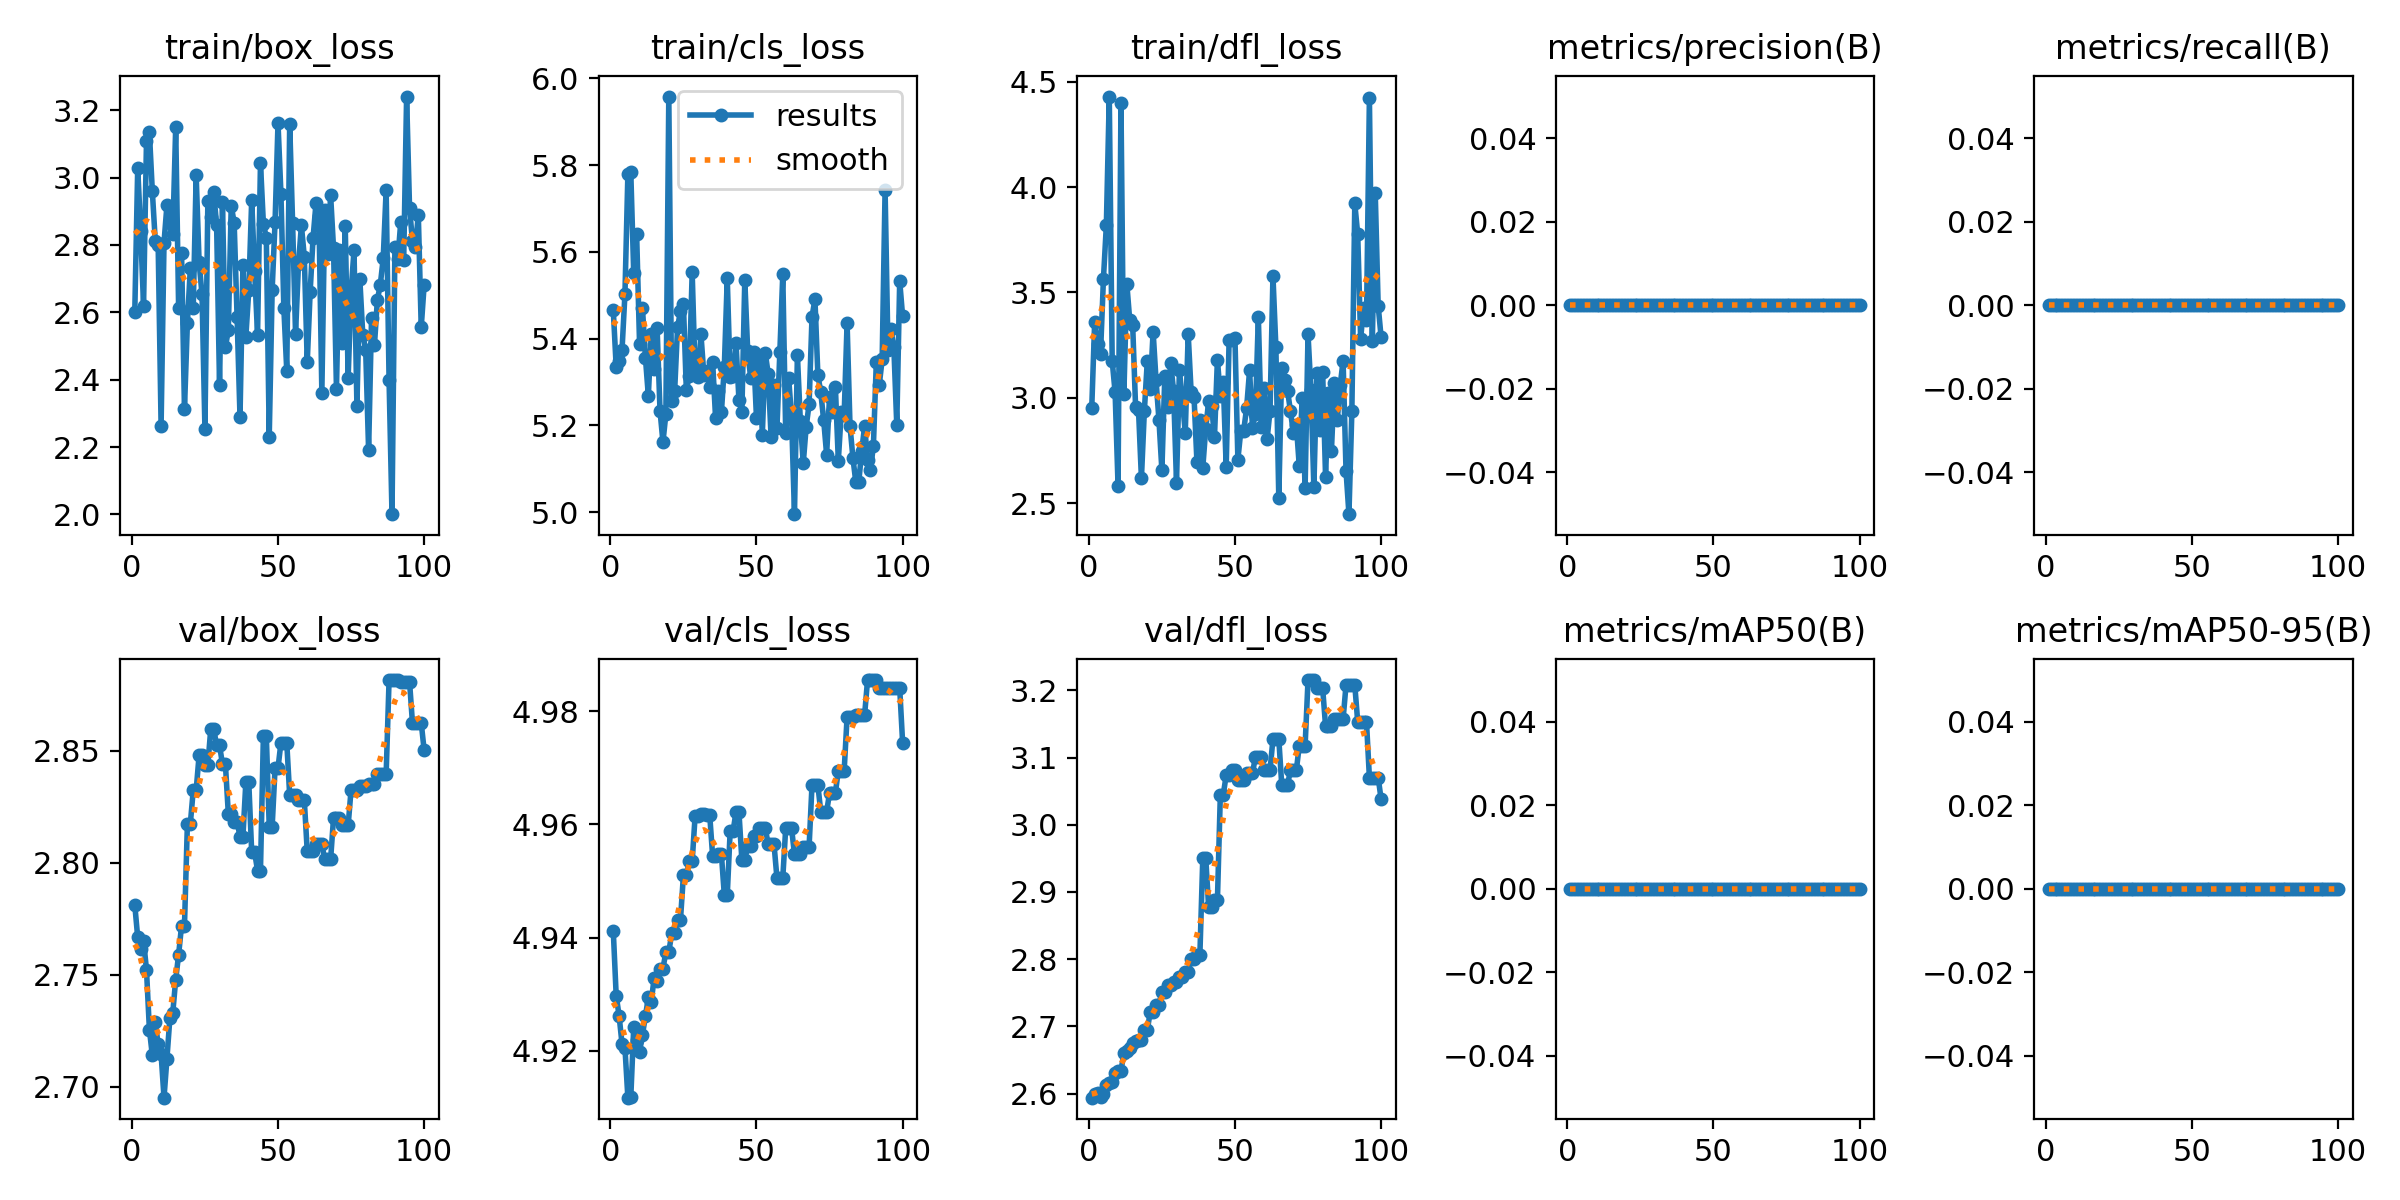

The table this chart was drawn from, first rows:
epoch, time, train/box_loss, train/cls_loss, train/dfl_loss, metrics/precision(B), metrics/recall(B), metrics/mAP50(B), metrics/mAP50-95(B), val/box_loss, val/cls_loss, val/dfl_loss, lr/pg0, lr/pg1, lr/pg2
1, 0.6325, 2.602, 5.467, 2.951, 0, 0, 0, 0, 2.781, 4.941, 2.594, 0, 0, 0
2, 0.9233, 3.028, 5.335, 3.357, 0, 0, 0, 0, 2.767, 4.93, 2.6, 1.17822e-06, 1.17822e-06, 1.17822e-06
3, 1.257, 2.843, 5.348, 3.254, 0, 0, 0, 0, 2.761, 4.926, 2.601, 2.33288e-06, 2.33288e-06, 2.33288e-06
4, 1.558, 2.619, 5.374, 3.208, 0, 0, 0, 0, 2.765, 4.921, 2.596, 3.46397e-06, 3.46397e-06, 3.46397e-06
5, 1.931, 3.108, 5.503, 3.564, 0, 0, 0, 0, 2.752, 4.921, 2.6, 4.5715e-06, 4.5715e-06, 4.5715e-06
6, 2.362, 3.134, 5.779, 3.819, 0, 0, 0, 0, 2.726, 4.912, 2.613, 5.65548e-06, 5.65548e-06, 5.65548e-06
7, 2.766, 2.96, 5.783, 4.43, 0, 0, 0, 0, 2.714, 4.912, 2.616, 6.71588e-06, 6.71588e-06, 6.71588e-06
8, 3.203, 2.813, 5.551, 3.175, 0, 0, 0, 0, 2.729, 4.924, 2.617, 7.75273e-06, 7.75273e-06, 7.75273e-06
9, 3.594, 2.799, 5.64, 3.025, 0, 0, 0, 0, 2.719, 4.922, 2.631, 8.76602e-06, 8.76602e-06, 8.76602e-06
10, 3.956, 2.264, 5.388, 2.583, 0, 0, 0, 0, 2.715, 4.92, 2.634, 9.75574e-06, 9.75574e-06, 9.75574e-06
11, 4.381, 2.807, 5.47, 4.4, 0, 0, 0, 0, 2.695, 4.923, 2.634, 1.07219e-05, 1.07219e-05, 1.07219e-05
12, 4.762, 2.918, 5.356, 3.018, 0, 0, 0, 0, 2.713, 4.926, 2.661, 1.16645e-05, 1.16645e-05, 1.16645e-05
13, 5.161, 2.866, 5.268, 3.541, 0, 0, 0, 0, 2.731, 4.929, 2.663, 1.25835e-05, 1.25835e-05, 1.25835e-05
14, 5.526, 2.832, 5.411, 3.368, 0, 0, 0, 0, 2.733, 4.929, 2.668, 1.3479e-05, 1.3479e-05, 1.3479e-05
15, 5.93, 3.15, 5.329, 3.347, 0, 0, 0, 0, 2.748, 4.933, 2.676, 1.43509e-05, 1.43509e-05, 1.43509e-05
16, 6.38, 2.613, 5.424, 2.958, 0, 0, 0, 0, 2.759, 4.932, 2.678, 1.51993e-05, 1.51993e-05, 1.51993e-05
17, 6.771, 2.776, 5.233, 2.944, 0, 0, 0, 0, 2.772, 4.935, 2.68, 1.60241e-05, 1.60241e-05, 1.60241e-05
18, 7.152, 2.312, 5.161, 2.617, 0, 0, 0, 0, 2.772, 4.935, 2.68, 1.68253e-05, 1.68253e-05, 1.68253e-05
19, 7.554, 2.569, 5.226, 2.937, 0, 0, 0, 0, 2.817, 4.937, 2.694, 1.7603e-05, 1.7603e-05, 1.7603e-05
20, 7.936, 2.73, 5.958, 3.172, 0, 0, 0, 0, 2.817, 4.937, 2.694, 1.83571e-05, 1.83571e-05, 1.83571e-05
21, 8.355, 2.614, 5.257, 3.041, 0, 0, 0, 0, 2.832, 4.941, 2.721, 1.90876e-05, 1.90876e-05, 1.90876e-05
22, 8.762, 3.006, 5.279, 3.314, 0, 0, 0, 0, 2.832, 4.941, 2.721, 1.97946e-05, 1.97946e-05, 1.97946e-05
23, 9.091, 2.749, 5.427, 3.083, 0, 0, 0, 0, 2.848, 4.943, 2.732, 2.0478e-05, 2.0478e-05, 2.0478e-05
24, 9.416, 2.653, 5.463, 2.895, 0, 0, 0, 0, 2.848, 4.943, 2.732, 2.11379e-05, 2.11379e-05, 2.11379e-05
25, 9.804, 2.254, 5.48, 2.656, 0, 0, 0, 0, 2.844, 4.951, 2.751, 2.17741e-05, 2.17741e-05, 2.17741e-05
26, 10.12, 2.93, 5.281, 3.102, 0, 0, 0, 0, 2.844, 4.951, 2.751, 2.23869e-05, 2.23869e-05, 2.23869e-05
27, 10.51, 2.884, 5.315, 2.955, 0, 0, 0, 0, 2.86, 4.953, 2.762, 2.2976e-05, 2.2976e-05, 2.2976e-05
28, 10.86, 2.956, 5.553, 3.167, 0, 0, 0, 0, 2.86, 4.953, 2.762, 2.35417e-05, 2.35417e-05, 2.35417e-05
29, 11.25, 2.859, 5.321, 3.033, 0, 0, 0, 0, 2.852, 4.961, 2.766, 2.40837e-05, 2.40837e-05, 2.40837e-05
30, 11.61, 2.383, 5.312, 2.598, 0, 0, 0, 0, 2.852, 4.961, 2.766, 2.46022e-05, 2.46022e-05, 2.46022e-05
31, 11.98, 2.926, 5.41, 3.131, 0, 0, 0, 0, 2.844, 4.962, 2.773, 2.50971e-05, 2.50971e-05, 2.50971e-05
32, 12.32, 2.496, 5.316, 2.99, 0, 0, 0, 0, 2.844, 4.962, 2.773, 2.55685e-05, 2.55685e-05, 2.55685e-05
33, 12.67, 2.547, 5.325, 2.834, 0, 0, 0, 0, 2.822, 4.962, 2.782, 2.60163e-05, 2.60163e-05, 2.60163e-05
34, 13, 2.917, 5.289, 3.303, 0, 0, 0, 0, 2.822, 4.962, 2.782, 2.64405e-05, 2.64405e-05, 2.64405e-05
35, 13.39, 2.866, 5.346, 3.029, 0, 0, 0, 0, 2.818, 4.954, 2.8, 2.68412e-05, 2.68412e-05, 2.68412e-05
36, 13.74, 2.586, 5.218, 3.004, 0, 0, 0, 0, 2.818, 4.954, 2.8, 2.72183e-05, 2.72183e-05, 2.72183e-05
37, 14.13, 2.29, 5.28, 2.694, 0, 0, 0, 0, 2.812, 4.955, 2.806, 2.75718e-05, 2.75718e-05, 2.75718e-05
38, 14.48, 2.741, 5.23, 2.894, 0, 0, 0, 0, 2.812, 4.955, 2.806, 2.79018e-05, 2.79018e-05, 2.79018e-05
39, 14.84, 2.528, 5.336, 2.669, 0, 0, 0, 0, 2.836, 4.948, 2.951, 2.82082e-05, 2.82082e-05, 2.82082e-05
40, 15.2, 2.665, 5.539, 2.854, 0, 0, 0, 0, 2.836, 4.948, 2.951, 2.84911e-05, 2.84911e-05, 2.84911e-05
41, 15.59, 2.933, 5.311, 2.983, 0, 0, 0, 0, 2.805, 4.959, 2.877, 2.87504e-05, 2.87504e-05, 2.87504e-05
42, 15.93, 2.722, 5.314, 2.961, 0, 0, 0, 0, 2.805, 4.959, 2.877, 2.89861e-05, 2.89861e-05, 2.89861e-05
43, 16.26, 2.533, 5.389, 2.815, 0, 0, 0, 0, 2.797, 4.962, 2.887, 2.91983e-05, 2.91983e-05, 2.91983e-05
44, 16.61, 3.044, 5.259, 3.181, 0, 0, 0, 0, 2.797, 4.962, 2.887, 2.93869e-05, 2.93869e-05, 2.93869e-05
45, 16.96, 2.863, 5.231, 3.007, 0, 0, 0, 0, 2.857, 4.954, 3.045, 2.9552e-05, 2.9552e-05, 2.9552e-05
46, 17.31, 2.821, 5.536, 3.074, 0, 0, 0, 0, 2.857, 4.954, 3.045, 2.96935e-05, 2.96935e-05, 2.96935e-05
47, 17.64, 2.231, 5.37, 2.672, 0, 0, 0, 0, 2.816, 4.956, 3.074, 2.98114e-05, 2.98114e-05, 2.98114e-05
48, 17.97, 2.667, 5.31, 3.273, 0, 0, 0, 0, 2.816, 4.956, 3.074, 2.99058e-05, 2.99058e-05, 2.99058e-05
49, 18.34, 2.869, 5.368, 3.276, 0, 0, 0, 0, 2.842, 4.958, 3.081, 2.99766e-05, 2.99766e-05, 2.99766e-05
50, 18.74, 3.162, 5.217, 3.284, 0, 0, 0, 0, 2.842, 4.958, 3.081, 3.00238e-05, 3.00238e-05, 3.00238e-05
51, 19.1, 2.953, 5.35, 2.707, 0, 0, 0, 0, 2.854, 4.959, 3.066, 3.00475e-05, 3.00475e-05, 3.00475e-05
52, 19.44, 2.613, 5.179, 2.843, 0, 0, 0, 0, 2.854, 4.959, 3.066, 3.00476e-05, 3.00476e-05, 3.00476e-05
53, 19.83, 2.426, 5.368, 2.845, 0, 0, 0, 0, 2.854, 4.959, 3.066, 3.00242e-05, 3.00242e-05, 3.00242e-05
54, 20.18, 3.16, 5.319, 2.954, 0, 0, 0, 0, 2.83, 4.956, 3.076, 2.99772e-05, 2.99772e-05, 2.99772e-05
55, 20.58, 2.864, 5.173, 3.13, 0, 0, 0, 0, 2.83, 4.956, 3.076, 2.99066e-05, 2.99066e-05, 2.99066e-05
56, 20.97, 2.536, 5.293, 2.858, 0, 0, 0, 0, 2.83, 4.956, 3.076, 2.98125e-05, 2.98125e-05, 2.98125e-05
57, 21.31, 2.742, 5.193, 2.924, 0, 0, 0, 0, 2.828, 4.951, 3.101, 2.96948e-05, 2.96948e-05, 2.96948e-05
58, 21.67, 2.858, 5.37, 3.385, 0, 0, 0, 0, 2.828, 4.951, 3.101, 2.95535e-05, 2.95535e-05, 2.95535e-05
59, 22.02, 2.765, 5.548, 2.862, 0, 0, 0, 0, 2.828, 4.951, 3.101, 2.93887e-05, 2.93887e-05, 2.93887e-05
60, 22.34, 2.451, 5.182, 3.047, 0, 0, 0, 0, 2.805, 4.959, 3.081, 2.92003e-05, 2.92003e-05, 2.92003e-05
... 40 more rows
